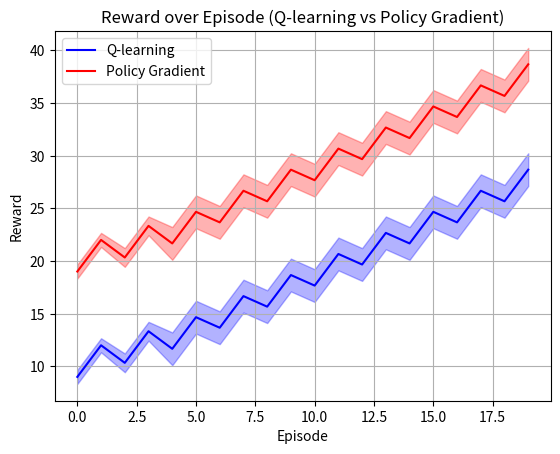

Python code for this plot:
import numpy as np
import matplotlib.pyplot as plt

# The mean and variance graph shows the average and spread of rewards over multiple runs, 
# while the learning curve tracks how the algorithm's performance improves over time during training

# Sample rewards for Q-learning and Policy Gradient
q_learning_rewards = [
    [10, 12, 11, 14, 13, 16, 15, 18, 17, 20, 19, 22, 21, 24, 23, 26, 25, 28, 27, 30],  # Q-learning rewards
    [8, 11, 9, 12, 10, 13, 12, 15, 14, 17, 16, 19, 18, 21, 20, 23, 22, 25, 24, 27],       # Q-learning rewards
    [9, 13, 11, 14, 12, 15, 14, 17, 16, 19, 18, 21, 20, 23, 22, 25, 24, 27, 26, 29]       # Q-learning rewards
]

policy_gradient_rewards = [
    [20, 22, 21, 24, 23, 26, 25, 28, 27, 30, 29, 32, 31, 34, 33, 36, 35, 38, 37, 40],  # Policy Gradient rewards
    [18, 21, 19, 22, 20, 23, 22, 25, 24, 27, 26, 29, 28, 31, 30, 33, 32, 35, 34, 37],    # Policy Gradient rewards
    [19, 23, 21, 24, 22, 25, 24, 27, 26, 29, 28, 31, 30, 33, 32, 35, 34, 37, 36, 39]     # Policy Gradient rewards
]

# Graph of rewards over episodes with mean and variance

# Calculate mean and variance for Q-learning rewards
q_learning_mean = np.mean(q_learning_rewards, axis=0)
q_learning_variance = np.var(q_learning_rewards, axis=0)

# Calculate mean and variance for Policy Gradient rewards
policy_gradient_mean = np.mean(policy_gradient_rewards, axis=0)
policy_gradient_variance = np.var(policy_gradient_rewards, axis=0)

# Plot Q-learning rewards
plt.plot(q_learning_mean, label='Q-learning', color='blue')
plt.fill_between(range(len(q_learning_mean)),
                 q_learning_mean - q_learning_variance,
                 q_learning_mean + q_learning_variance,
                 color='blue', alpha=0.3)

# Plot Policy Gradient rewards
plt.plot(policy_gradient_mean, label='Policy Gradient', color='red')
plt.fill_between(range(len(policy_gradient_mean)),
                 policy_gradient_mean - policy_gradient_variance,
                 policy_gradient_mean + policy_gradient_variance,
                 color='red', alpha=0.3)

# Add labels and legend
plt.xlabel('Episode')
plt.ylabel('Reward')
plt.title('Reward over Episode (Q-learning vs Policy Gradient)')
plt.legend()



# Histogram to show which method generally has higher rewards

# # Flatten the rewards list for histogram
# q_learning_rewards_flat = np.concatenate(q_learning_rewards)
# policy_gradient_rewards_flat = np.concatenate(policy_gradient_rewards)

# # Plot histograms
# plt.hist(q_learning_rewards_flat, bins=20, alpha=0.5, label='Q-learning', color='blue')
# plt.hist(policy_gradient_rewards_flat, bins=20, alpha=0.5, label='Policy Gradient', color='red')

# # Add labels and legend
# plt.xlabel('Reward')
# plt.ylabel('Frequency')
# plt.title('Reward Distribution (Q-learning vs Policy Gradient)')
# plt.legend()


# Learning curve

# # Calculate cumulative rewards
# q_learning_cumulative = np.cumsum(q_learning_rewards, axis=1)
# policy_gradient_cumulative = np.cumsum(policy_gradient_rewards, axis=1)

# # Calculate mean cumulative rewards
# q_learning_mean = np.mean(q_learning_cumulative, axis=0)
# policy_gradient_mean = np.mean(policy_gradient_cumulative, axis=0)

# # Plot learning curve
# plt.plot(range(1, 21), q_learning_mean, label='Q-learning', color='blue')
# plt.plot(range(1, 21), policy_gradient_mean, label='Policy Gradient', color='red')

# # Add labels and legend
# plt.xlabel('Episode')
# plt.ylabel('Cumulative Reward')
# plt.title('Learning Curve (Q-learning vs Policy Gradient)')
# plt.legend()

# Show plot
plt.grid(True)
plt.show()
